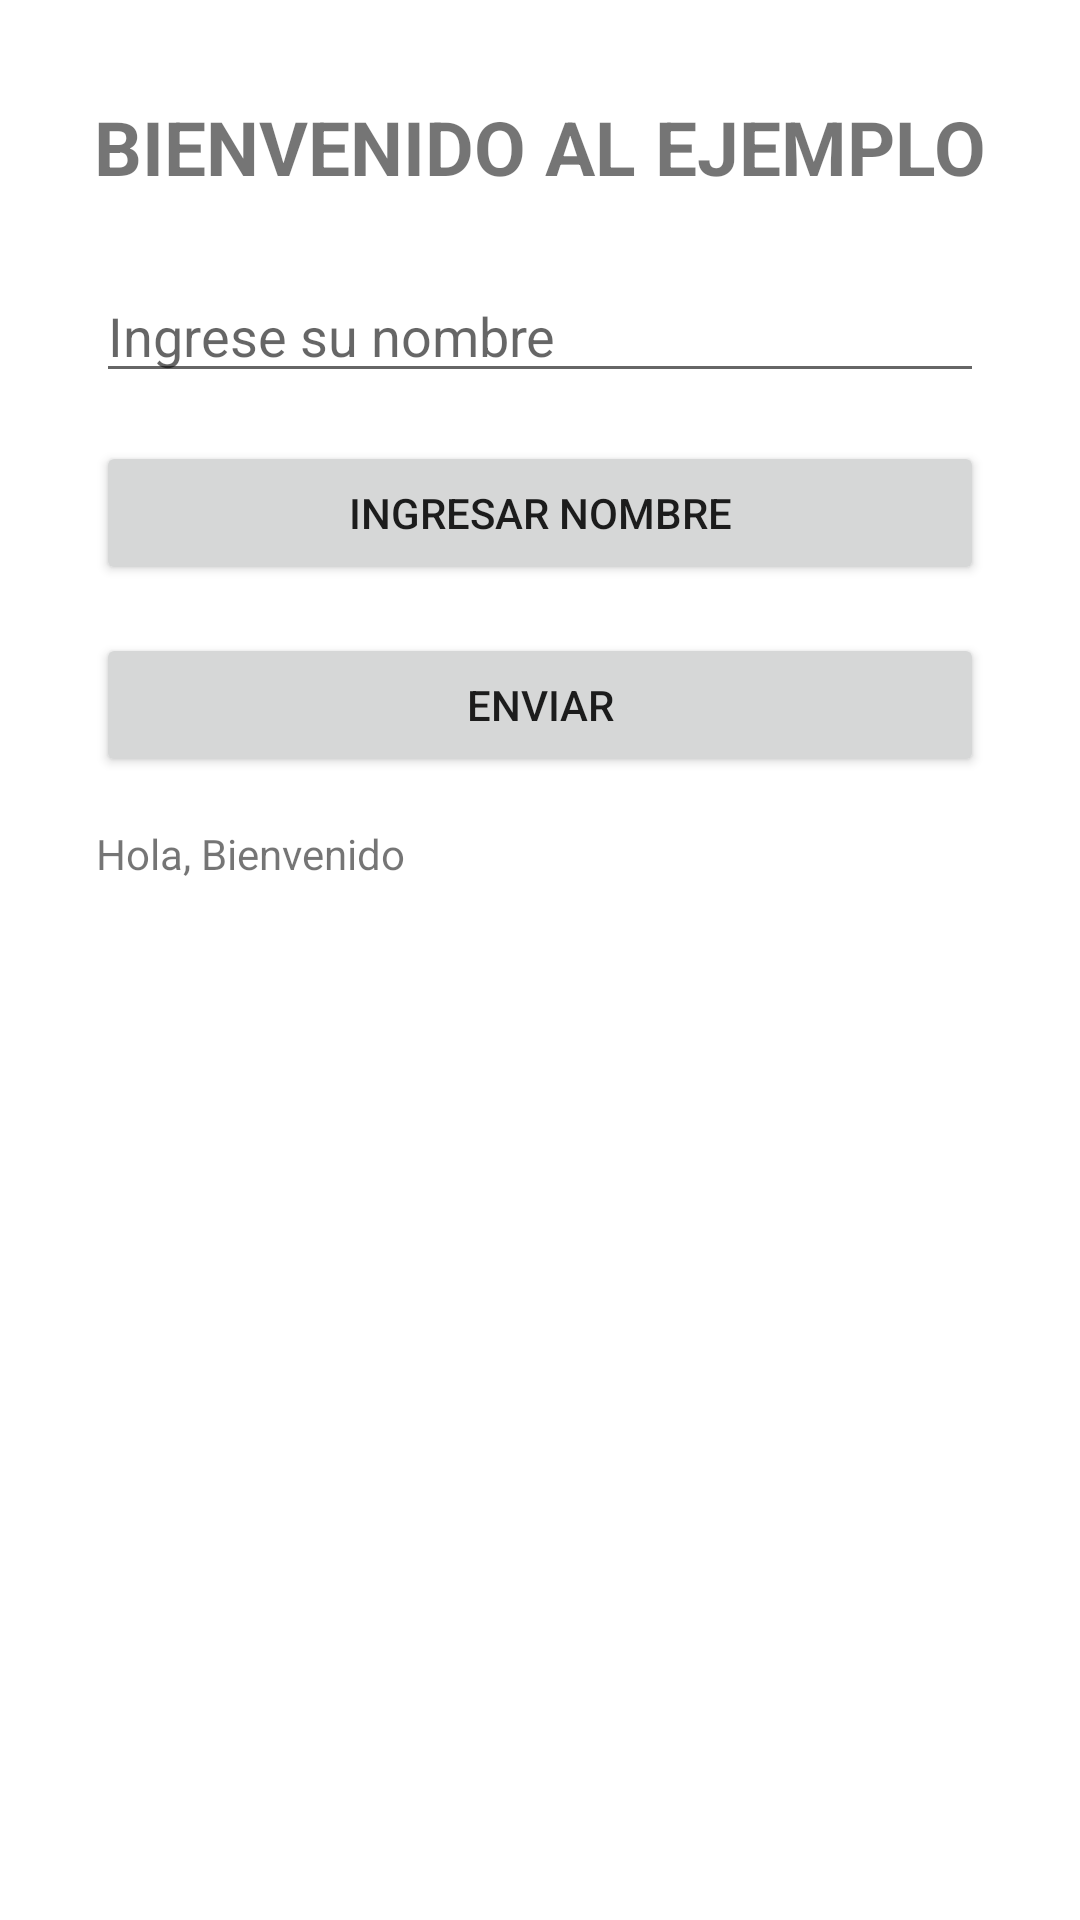

Reconstruct the res/layout file that produces this screen, plus the resources it refers to.
<!-- AndroidManifest.xml: application theme Theme.MoreAndroidComponents -->
<!-- res/layout/activity_main4.xml -->
<?xml version="1.0" encoding="utf-8"?>
<androidx.constraintlayout.widget.ConstraintLayout xmlns:android="http://schemas.android.com/apk/res/android"
    xmlns:app="http://schemas.android.com/apk/res-auto"
    xmlns:tools="http://schemas.android.com/tools"
    android:layout_width="match_parent"
    android:layout_height="match_parent"
    tools:context=".MainActivity4">

    <TextView
        android:id="@+id/textView2"
        android:layout_width="wrap_content"
        android:layout_height="wrap_content"
        android:layout_marginStart="32dp"
        android:layout_marginTop="32dp"
        android:layout_marginEnd="32dp"
        android:text="@string/titulo"
        android:textSize="25sp"
        android:textStyle="bold"
        app:layout_constraintEnd_toEndOf="parent"
        app:layout_constraintStart_toStartOf="parent"
        app:layout_constraintTop_toTopOf="parent" />

    <EditText
        android:id="@+id/txtNombre"
        android:layout_width="match_parent"
        android:layout_height="wrap_content"
        android:layout_marginStart="32dp"
        android:layout_marginTop="24dp"
        android:layout_marginEnd="32dp"
        android:ems="10"
        android:hint="Ingrese su nombre"
        android:inputType="textPersonName"
        app:layout_constraintEnd_toEndOf="parent"
        app:layout_constraintStart_toStartOf="parent"
        app:layout_constraintTop_toBottomOf="@+id/textView2" />

    <Button
        android:id="@+id/btnIngresar"
        android:layout_width="match_parent"
        android:layout_height="wrap_content"
        android:layout_marginStart="32dp"
        android:layout_marginTop="16dp"
        android:layout_marginEnd="32dp"
        android:onClick="evento"
        android:text="@string/txt_btn_ingresar"
        app:layout_constraintEnd_toEndOf="parent"
        app:layout_constraintStart_toStartOf="parent"
        app:layout_constraintTop_toBottomOf="@+id/txtNombre" />

    <Button
        android:id="@+id/btnEnviar"
        android:layout_width="match_parent"
        android:layout_height="wrap_content"
        android:layout_marginStart="32dp"
        android:layout_marginTop="16dp"
        android:layout_marginEnd="32dp"
        android:onClick="evento"
        android:text="Enviar"
        app:layout_constraintEnd_toEndOf="parent"
        app:layout_constraintStart_toStartOf="parent"
        app:layout_constraintTop_toBottomOf="@+id/btnIngresar" />

    <TextView
        android:id="@+id/etiNombre"
        android:layout_width="match_parent"
        android:layout_height="wrap_content"
        android:layout_marginStart="32dp"
        android:layout_marginTop="16dp"
        android:layout_marginEnd="32dp"
        android:text="@string/text_msj_bienvenido"
        app:layout_constraintEnd_toEndOf="parent"
        app:layout_constraintStart_toStartOf="parent"
        app:layout_constraintTop_toBottomOf="@+id/btnEnviar" />


</androidx.constraintlayout.widget.ConstraintLayout>
<!-- resources referenced by this layout -->
<resources>
  <string name="text_msj_bienvenido">Hola, Bienvenido </string>
  <string name="titulo">BIENVENIDO AL EJEMPLO</string>
  <string name="txt_btn_ingresar">Ingresar Nombre</string>
  <style name="Theme.MoreAndroidComponents" parent="Theme.MaterialComponents.DayNight.DarkActionBar">
          
          <item name="colorPrimary">@color/purple_500</item>
          <item name="colorPrimaryVariant">@color/purple_700</item>
          <item name="colorOnPrimary">@color/white</item>
          
          <item name="colorSecondary">@color/teal_200</item>
          <item name="colorSecondaryVariant">@color/teal_700</item>
          <item name="colorOnSecondary">@color/black</item>
          
          <item name="android:statusBarColor">?attr/colorPrimaryVariant</item>
          
      </style>
  <!-- not gathered from this repository: default colours our renderer supplied (Android Studio template values) -->
  <color name="purple_500">#FF6200EE</color>
  <color name="purple_700">#FF3700B3</color>
  <color name="teal_200">#FF03DAC5</color>
  <color name="teal_700">#FF018786</color>
  <color name="black">#FF000000</color>
  <color name="white">#FFFFFFFF</color>
</resources>
